Run: headless pygame with SDL's dummy video driver; simulated clock (each Clock.tick advances the game by its frame time, no real sleeping); random seed 0; keys injected as events and as key.get_pressed() state; no mouse input.
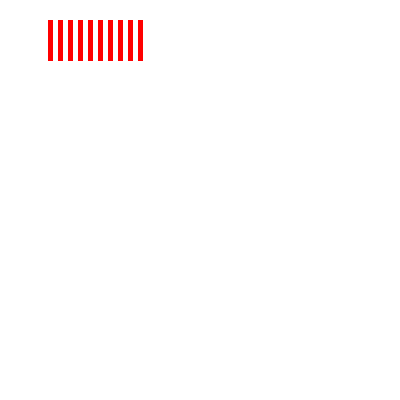
Frame 1 of 4 · flips 1–60 · no input
Frame 2 of 4 · flips 61–180 · tapped SPACE, RETURN · held RIGHT (→), D · screen unchanged from frame 1, image omitted
Frame 3 of 4 · flips 181–300 · held DOWN (↓), S · screen unchanged from frame 2, image omitted
Frame 4 of 4 · flips 301–420 · held LEFT (←), A, UP (↑), W · screen unchanged from frame 3, image omitted

The pygame program that drew these frames:

import pygame
import math
import time

pygame.init()

BLACK = (0, 0, 0)
WHITE = (255, 255, 255)
GREEN = (0, 255, 0)
RED = (255, 0, 0)
BLUE = (0, 0, 255)
WHITE = (0xFF, 0xFF, 0xFF)
PI = 3.141592653

size = [400, 400]
screen = pygame.display.set_mode(size)
pygame.display.set_caption("Professor Craven's Cool Game")

done = False
clock = pygame.time.Clock()

while not done:
    for event in pygame.event.get():
        if event.type == pygame.QUIT:
            done = True
    # drawing phase:
    # 1. Clear the screen and set the screen background
    screen.fill(WHITE)
    # 2. Drawing
    # pygame.draw.rect(screen, RED, [0, 350, 20, 20])
    # pygame.draw.polygon(screen, RED, [(10, 10), (50, 90), (110, 30)])
    # y_offset = 0
    # while y_offset < 100:
    #     pygame.draw.line(screen, RED, [0, 10 + y_offset], [100, 110 + y_offset], 5)
    #     y_offset = y_offset + 10
    offset = 0
    while offset < 100:
        pygame.draw.line(screen, RED, [50 + offset, 20], [50 + offset, 60], 5)
        offset = offset + 10
    # pygame.draw.ellipse(screen, BLACK, [20, 20, 250, 100], 2)
    # pygame.draw.arc(screen, GREEN, [100, 100, 250, 200], PI / 2, PI, 2)
    # pygame.draw.arc(screen, BLACK, [100, 100, 250, 200], 0, PI / 2, 2)
    # pygame.draw.arc(screen, RED, [100, 100, 250, 200], 3 * PI / 2, 2 * PI, 2)
    # pygame.draw.arc(screen, BLUE, [100, 100, 250, 200], PI, 3 * PI / 2, 2)
    # 3. its time for flipping the screen after drawing(updating the screen)
    pygame.display.flip()
    clock.tick(60)

pygame.quit()
